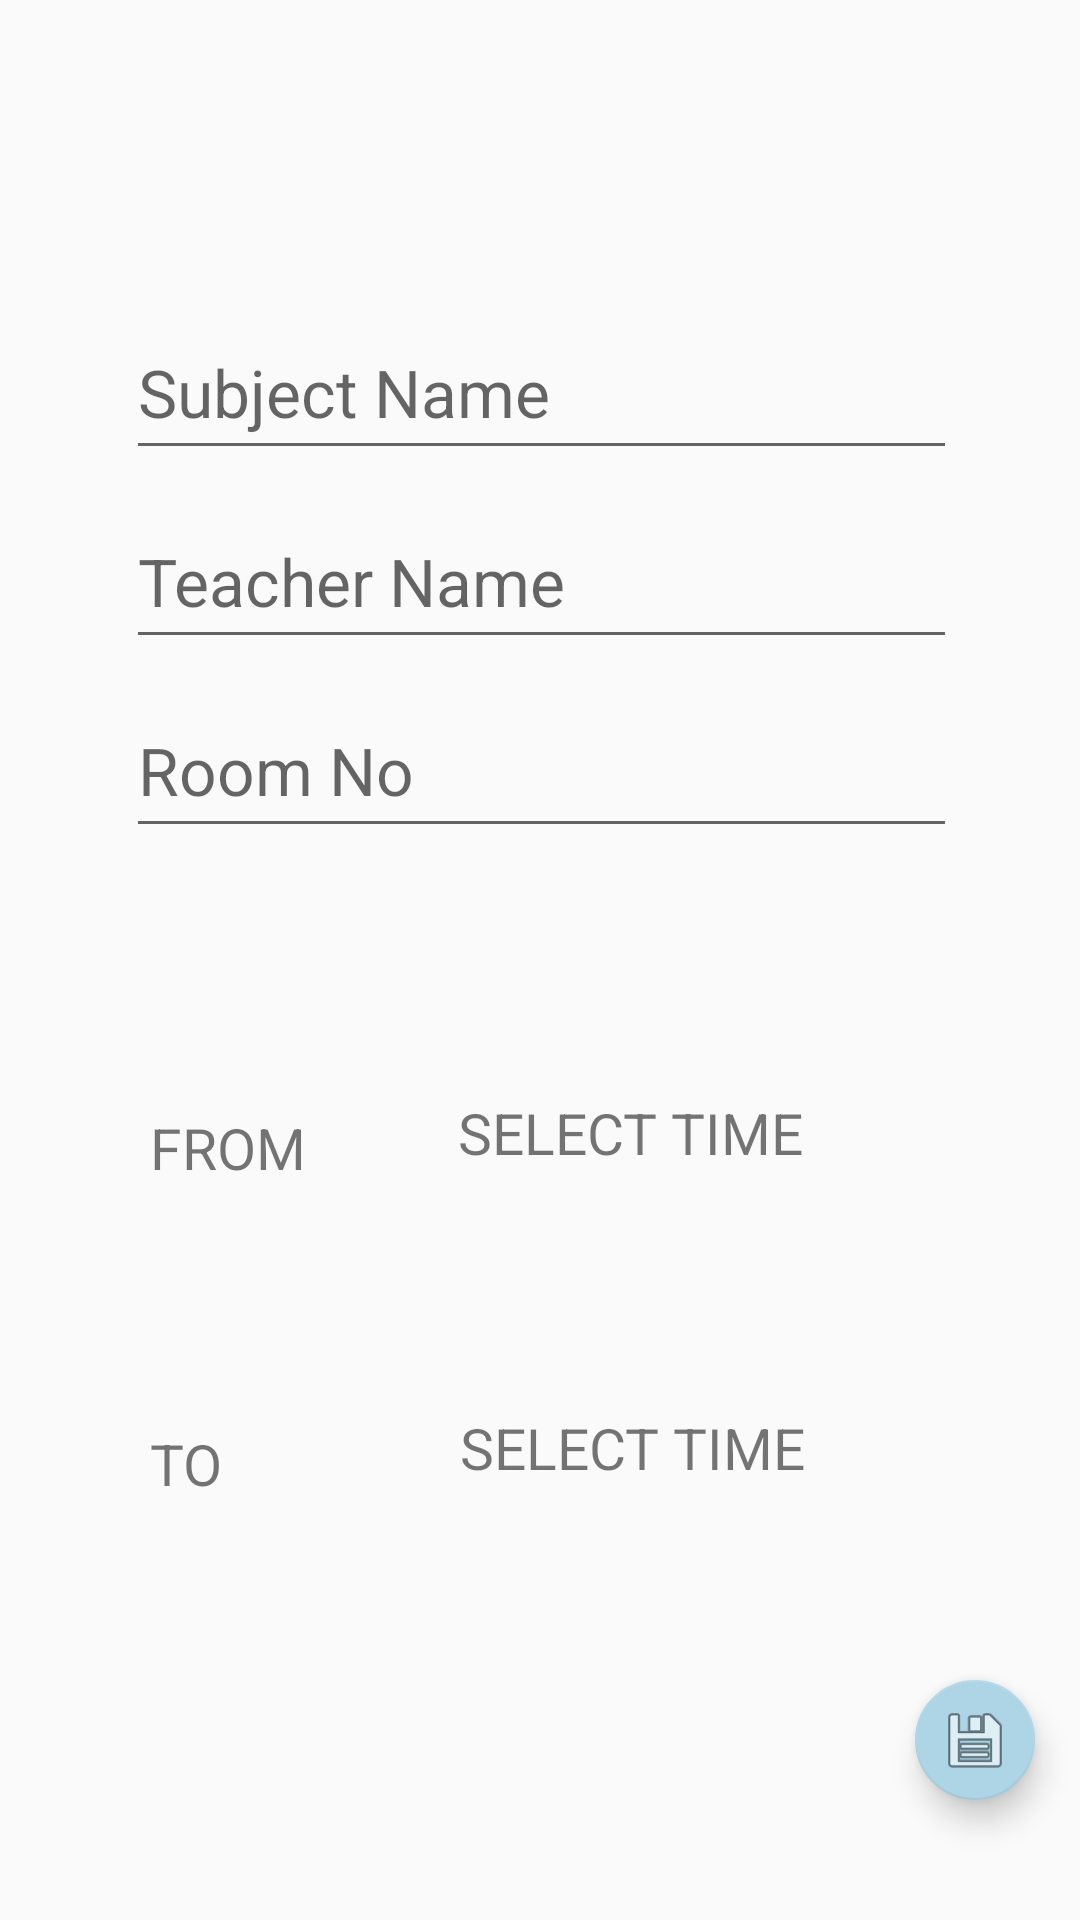

Android layout source for this screen:
<!-- AndroidManifest.xml: application theme AppTheme -->
<!-- res/layout/activity_form.xml -->
<?xml version="1.0" encoding="utf-8"?>
<android.support.constraint.ConstraintLayout xmlns:android="http://schemas.android.com/apk/res/android"
    xmlns:app="http://schemas.android.com/apk/res-auto"
    xmlns:tools="http://schemas.android.com/tools"
    android:layout_width="match_parent"
    android:layout_height="match_parent"
    tools:context="com.cloud.www.timetab.FormActivity">

    <EditText
        android:id="@+id/editText"
        android:layout_width="277sp"
        android:layout_height="55sp"
        android:ems="10"
        android:inputType="textPersonName"
        android:hint="Subject Name"
        android:textAppearance="@style/Base.TextAppearance.AppCompat.Large"
        app:layout_constraintTop_toTopOf="parent"
        android:layout_marginTop="44sp"
        android:layout_marginLeft="8sp"
        app:layout_constraintLeft_toLeftOf="parent"
        android:layout_marginRight="8sp"
        app:layout_constraintRight_toRightOf="parent"
        app:layout_constraintHorizontal_bias="0.505"
        app:layout_constraintBottom_toBottomOf="parent"
        android:layout_marginBottom="8sp"
        app:layout_constraintVertical_bias="0.108" />

    <EditText
        android:id="@+id/editText2"
        android:layout_width="277sp"
        android:layout_height="55sp"
        android:ems="10"
        android:inputType="textPersonName"
        android:hint="Teacher Name"
        android:textAppearance="@style/Base.TextAppearance.AppCompat.Large"
        android:layout_marginTop="8sp"
        app:layout_constraintTop_toBottomOf="@+id/editText"
        android:layout_marginRight="8sp"
        app:layout_constraintRight_toRightOf="parent"
        android:layout_marginLeft="8sp"
        app:layout_constraintLeft_toLeftOf="parent"
        app:layout_constraintBottom_toBottomOf="parent"
        android:layout_marginBottom="8sp"
        app:layout_constraintHorizontal_bias="0.505"
        app:layout_constraintVertical_bias="0.0" />

    <EditText
        android:id="@+id/editText3"
        android:layout_width="277sp"
        android:layout_height="55sp"
        android:ems="10"
        android:inputType="number"
        android:hint="Room No"
        android:textAppearance="@style/Base.TextAppearance.AppCompat.Large"
        android:layout_marginTop="8sp"
        app:layout_constraintTop_toBottomOf="@+id/editText2"
        app:layout_constraintBottom_toBottomOf="parent"
        android:layout_marginBottom="8sp"
        android:layout_marginRight="8sp"
        app:layout_constraintRight_toRightOf="parent"
        android:layout_marginLeft="8sp"
        app:layout_constraintLeft_toLeftOf="parent"
        app:layout_constraintVertical_bias="0.0"
        app:layout_constraintHorizontal_bias="0.505" />

    <android.support.design.widget.FloatingActionButton
        android:id="@+id/floatingActionButton9"
        android:layout_width="wrap_content"
        android:layout_height="wrap_content"
        android:layout_marginBottom="8sp"
        android:layout_marginLeft="8sp"
        android:layout_marginRight="8sp"
        android:clickable="true"
        app:fabSize="mini"
        app:layout_constraintBottom_toBottomOf="parent"
        app:layout_constraintHorizontal_bias="0.977"
        app:layout_constraintLeft_toLeftOf="parent"
        app:layout_constraintRight_toRightOf="parent"
        app:srcCompat="@android:drawable/ic_menu_save"
        android:layout_marginTop="8sp"
        app:layout_constraintTop_toBottomOf="@+id/textView7" />

    <TextView
        android:id="@+id/textView4"
        android:layout_width="74sp"
        android:layout_height="26sp"
        android:layout_marginBottom="8sp"
        android:layout_marginLeft="8sp"
        android:layout_marginRight="8sp"
        android:layout_marginTop="8sp"
        android:text="FROM"
        android:textSize="19sp"
        app:layout_constraintBottom_toBottomOf="parent"
        app:layout_constraintHorizontal_bias="0.156"
        app:layout_constraintLeft_toLeftOf="parent"
        app:layout_constraintRight_toRightOf="parent"
        app:layout_constraintTop_toBottomOf="@+id/editText3"
        app:layout_constraintVertical_bias="0.25" />

    <TextView
        android:id="@+id/textView5"
        android:layout_width="178dp"
        android:layout_height="51dp"
        android:layout_marginBottom="8sp"
        android:layout_marginLeft="8sp"
        android:layout_marginRight="8sp"
        android:layout_marginTop="8sp"
        android:text="SELECT TIME"
        android:textSize="19sp"
        app:layout_constraintBottom_toBottomOf="parent"
        app:layout_constraintHorizontal_bias="0.496"
        app:layout_constraintLeft_toRightOf="@+id/textView4"
        app:layout_constraintRight_toRightOf="parent"
        app:layout_constraintTop_toBottomOf="@+id/editText3"
        app:layout_constraintVertical_bias="0.255" />

    <TextView
        android:id="@+id/textView6"
        android:layout_width="74sp"
        android:layout_height="26sp"
        android:layout_marginBottom="8sp"
        android:layout_marginTop="8sp"
        android:text="TO"
        android:textSize="19sp"
        app:layout_constraintBottom_toBottomOf="parent"
        app:layout_constraintTop_toBottomOf="@+id/textView4"
        app:layout_constraintVertical_bias="0.353"
        android:layout_marginLeft="8sp"
        app:layout_constraintLeft_toLeftOf="parent"
        android:layout_marginRight="8sp"
        app:layout_constraintRight_toRightOf="parent"
        app:layout_constraintHorizontal_bias="0.156" />

    <TextView
        android:id="@+id/textView7"
        android:layout_width="176dp"
        android:layout_height="50dp"
        android:text="SELECT TIME"
        android:textSize="19sp"
        android:layout_marginTop="8sp"
        app:layout_constraintTop_toBottomOf="@+id/textView5"
        android:layout_marginRight="8dp"
        app:layout_constraintRight_toRightOf="parent"
        app:layout_constraintBottom_toBottomOf="parent"
        android:layout_marginBottom="8dp"
        app:layout_constraintLeft_toRightOf="@+id/textView6"
        android:layout_marginLeft="8dp"
        app:layout_constraintHorizontal_bias="0.484"
        app:layout_constraintVertical_bias="0.291" />
</android.support.constraint.ConstraintLayout>
<!-- resources referenced by this layout -->
<resources>
  <style name="AppTheme" parent="Theme.AppCompat.Light.DarkActionBar">
          
          <item name="colorPrimary">@color/colorPrimary</item>
          <item name="colorPrimaryDark">@color/colorPrimaryDark</item>
          <item name="colorAccent">@color/colorAccent5</item>
      </style>
  <color name="colorPrimary">#eac830</color>
  <color name="colorPrimaryDark">#d1b22a</color>
  <color name="colorAccent5">#ADD5E6</color>
</resources>
